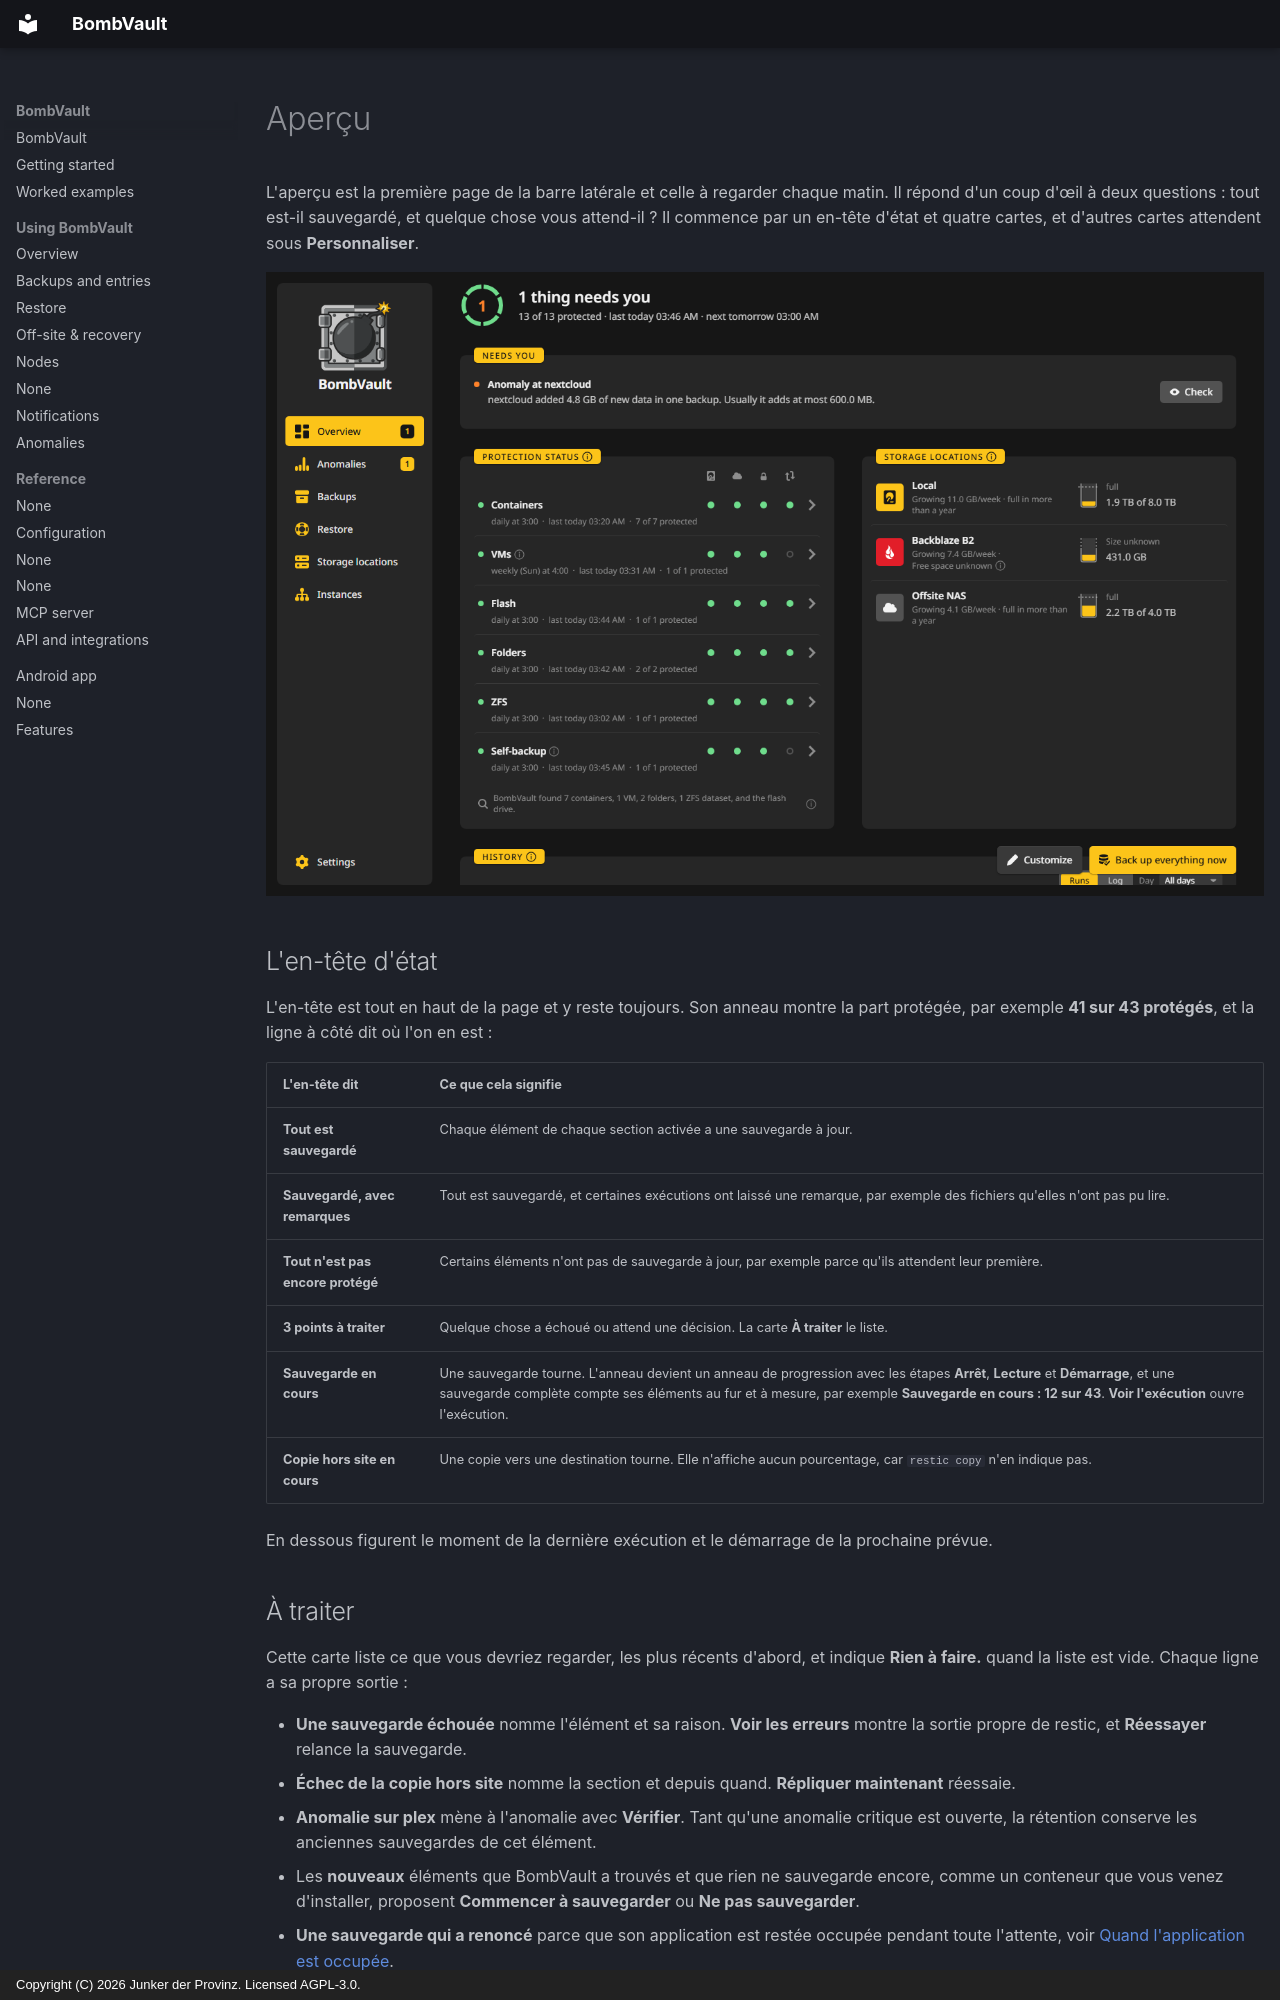

repository: junkerderprovinz/bombvault · page: overview.fr/index.html · generator: mkdocs · copyright: Copyright (C) 2026 Junker der Provinz. Licensed AGPL-3.0.

# Aperçu

L'aperçu est la première page de la barre latérale et celle à regarder chaque matin. Il répond d'un coup d'œil à deux questions : tout est-il sauvegardé, et quelque chose vous attend-il ? Il commence par un en-tête d'état et quatre cartes, et d'autres cartes attendent sous **Personnaliser**.

![L'aperçu après quelques jours : l'en-tête d'état, À traiter avec un avertissement, la protection de chaque section, les destinations et l'historique.](assets/screenshots/overview/home-dark.png#only-dark)
![L'aperçu après quelques jours : l'en-tête d'état, À traiter avec un avertissement, la protection de chaque section, les destinations et l'historique.](assets/screenshots/overview/home-light.png#only-light)

## L'en-tête d'état {#status-head}

L'en-tête est tout en haut de la page et y reste toujours. Son anneau montre la part protégée, par exemple **41 sur 43 protégés**, et la ligne à côté dit où l'on en est :

| L'en-tête dit | Ce que cela signifie |
|---|---|
| **Tout est sauvegardé** | Chaque élément de chaque section activée a une sauvegarde à jour. |
| **Sauvegardé, avec remarques** | Tout est sauvegardé, et certaines exécutions ont laissé une remarque, par exemple des fichiers qu'elles n'ont pas pu lire. |
| **Tout n'est pas encore protégé** | Certains éléments n'ont pas de sauvegarde à jour, par exemple parce qu'ils attendent leur première. |
| **3 points à traiter** | Quelque chose a échoué ou attend une décision. La carte **À traiter** le liste. |
| **Sauvegarde en cours** | Une sauvegarde tourne. L'anneau devient un anneau de progression avec les étapes **Arrêt**, **Lecture** et **Démarrage**, et une sauvegarde complète compte ses éléments au fur et à mesure, par exemple **Sauvegarde en cours : 12 sur 43**. **Voir l'exécution** ouvre l'exécution. |
| **Copie hors site en cours** | Une copie vers une destination tourne. Elle n'affiche aucun pourcentage, car `restic copy` n'en indique pas. |

En dessous figurent le moment de la dernière exécution et le démarrage de la prochaine prévue.

## À traiter {#needs-you}

Cette carte liste ce que vous devriez regarder, les plus récents d'abord, et indique **Rien à faire.** quand la liste est vide. Chaque ligne a sa propre sortie :

- **Une sauvegarde échouée** nomme l'élément et sa raison. **Voir les erreurs** montre la sortie propre de restic, et **Réessayer** relance la sauvegarde.
- **Échec de la copie hors site** nomme la section et depuis quand. **Répliquer maintenant** réessaie.
- **Anomalie sur plex** mène à l'anomalie avec **Vérifier**. Tant qu'une anomalie critique est ouverte, la rétention conserve les anciennes sauvegardes de cet élément.
- Les **nouveaux** éléments que BombVault a trouvés et que rien ne sauvegarde encore, comme un conteneur que vous venez d'installer, proposent **Commencer à sauvegarder** ou **Ne pas sauvegarder**.
- **Une sauvegarde qui a renoncé** parce que son application est restée occupée pendant toute l'attente, voir [Quand l'application est occupée](backups.md#app-busy).
- **Une réplique ZFS échouée**, en mots simples, par exemple que le serveur n'a pas de commande zfs, avec la sortie du serveur sous **Afficher**.
- **Les sauvegardes sont arrêtées : la clé ne peut plus être ouverte** apparaît quand ce serveur a repris la clé d'un autre serveur et qu'`APP_KEY` a changé ensuite. Voir [Dépannage](troubleshooting.md#backups-stopped-and-say-the-key-can-no-longer-be-opened).
- **Sauvegardez votre kit de récupération** reste tant que vous n'avez pas téléchargé le kit et appuyé sur **Je l'ai conservé en lieu sûr**.
